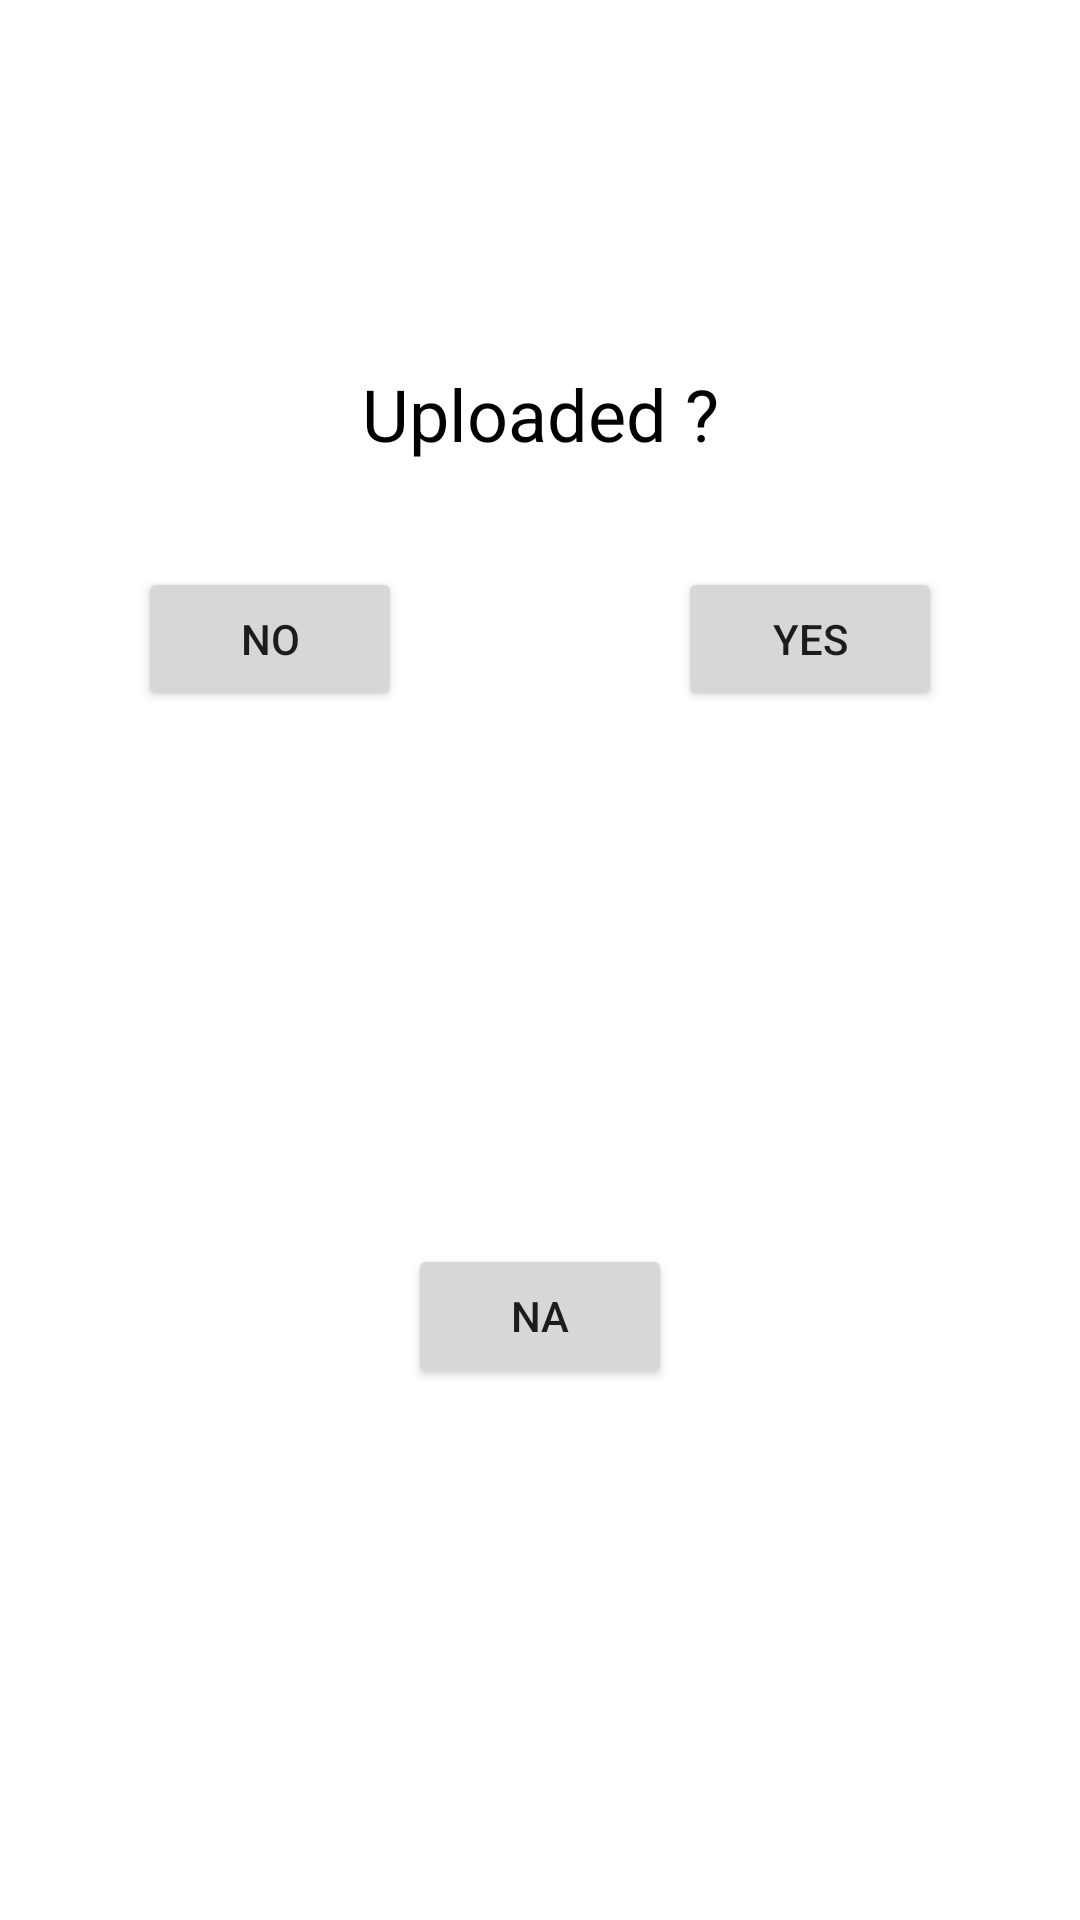

Layout XML and referenced resources for this Android screen:
<!-- AndroidManifest.xml: application theme Theme.DatasetAdmin -->
<!-- res/layout/confirm_sat.xml -->
<?xml version="1.0" encoding="utf-8"?>
<androidx.constraintlayout.widget.ConstraintLayout
    xmlns:android="http://schemas.android.com/apk/res/android"
    xmlns:app="http://schemas.android.com/apk/res-auto"
    android:layout_width="wrap_content"
    android:layout_height="wrap_content">

    <TextView
        android:id="@+id/textView"
        android:layout_width="wrap_content"
        android:layout_height="wrap_content"
        android:text="Uploaded ?"
        android:textColor="@color/black"
        android:textSize="24sp"
        app:layout_constraintBottom_toBottomOf="parent"
        app:layout_constraintEnd_toEndOf="parent"
        app:layout_constraintStart_toStartOf="parent"
        app:layout_constraintTop_toTopOf="parent"
        app:layout_constraintVertical_bias="0.2" />

    <Button
        android:id="@+id/no"
        android:layout_width="wrap_content"
        android:layout_height="wrap_content"
        android:layout_marginHorizontal="20dp"
        android:layout_marginVertical="35dp"
        android:text="No"
        app:layout_constraintBottom_toBottomOf="parent"
        app:layout_constraintEnd_toStartOf="@+id/guideline2"
        app:layout_constraintStart_toStartOf="parent"
        app:layout_constraintTop_toBottomOf="@+id/textView"
        app:layout_constraintVertical_bias="0.0" />

    <Button
        android:id="@+id/yes"
        android:layout_width="wrap_content"
        android:layout_height="wrap_content"
        android:text="Yes"
        app:layout_constraintBottom_toBottomOf="@+id/no"
        app:layout_constraintEnd_toEndOf="parent"
        app:layout_constraintStart_toStartOf="@+id/guideline2"
        app:layout_constraintTop_toTopOf="@+id/no" />

    <Button
        android:id="@+id/notPossible"
        android:layout_width="wrap_content"
        android:layout_height="wrap_content"
        android:text="NA"
        app:layout_constraintBottom_toBottomOf="parent"
        app:layout_constraintEnd_toEndOf="parent"
        app:layout_constraintStart_toStartOf="parent"
        app:layout_constraintTop_toBottomOf="@+id/no" />

    <androidx.constraintlayout.widget.Guideline
        android:id="@+id/guideline2"
        android:layout_width="wrap_content"
        android:layout_height="wrap_content"
        android:orientation="vertical"
        app:layout_constraintGuide_percent="0.50" />

</androidx.constraintlayout.widget.ConstraintLayout>
<!-- resources referenced by this layout -->
<resources>
  <color name="black">#FF000000</color>
  <style name="Theme.DatasetAdmin" parent="Theme.MaterialComponents.DayNight.NoActionBar">
          
          <item name="colorPrimary">@color/black1</item>
          <item name="colorPrimaryVariant">@color/black1</item>
          <item name="colorOnPrimary">@color/white</item>
          
          <item name="colorSecondary">@color/black1</item>
          <item name="colorSecondaryVariant">@color/teal_700</item>
          <item name="colorOnSecondary">@color/white</item>
          
          <item name="android:statusBarColor">@color/black</item>
          
      </style>
  <color name="black1">#1A1A1A</color>
  <color name="white">#FFFFFFFF</color>
  <color name="teal_700">#FF018786</color>
</resources>
